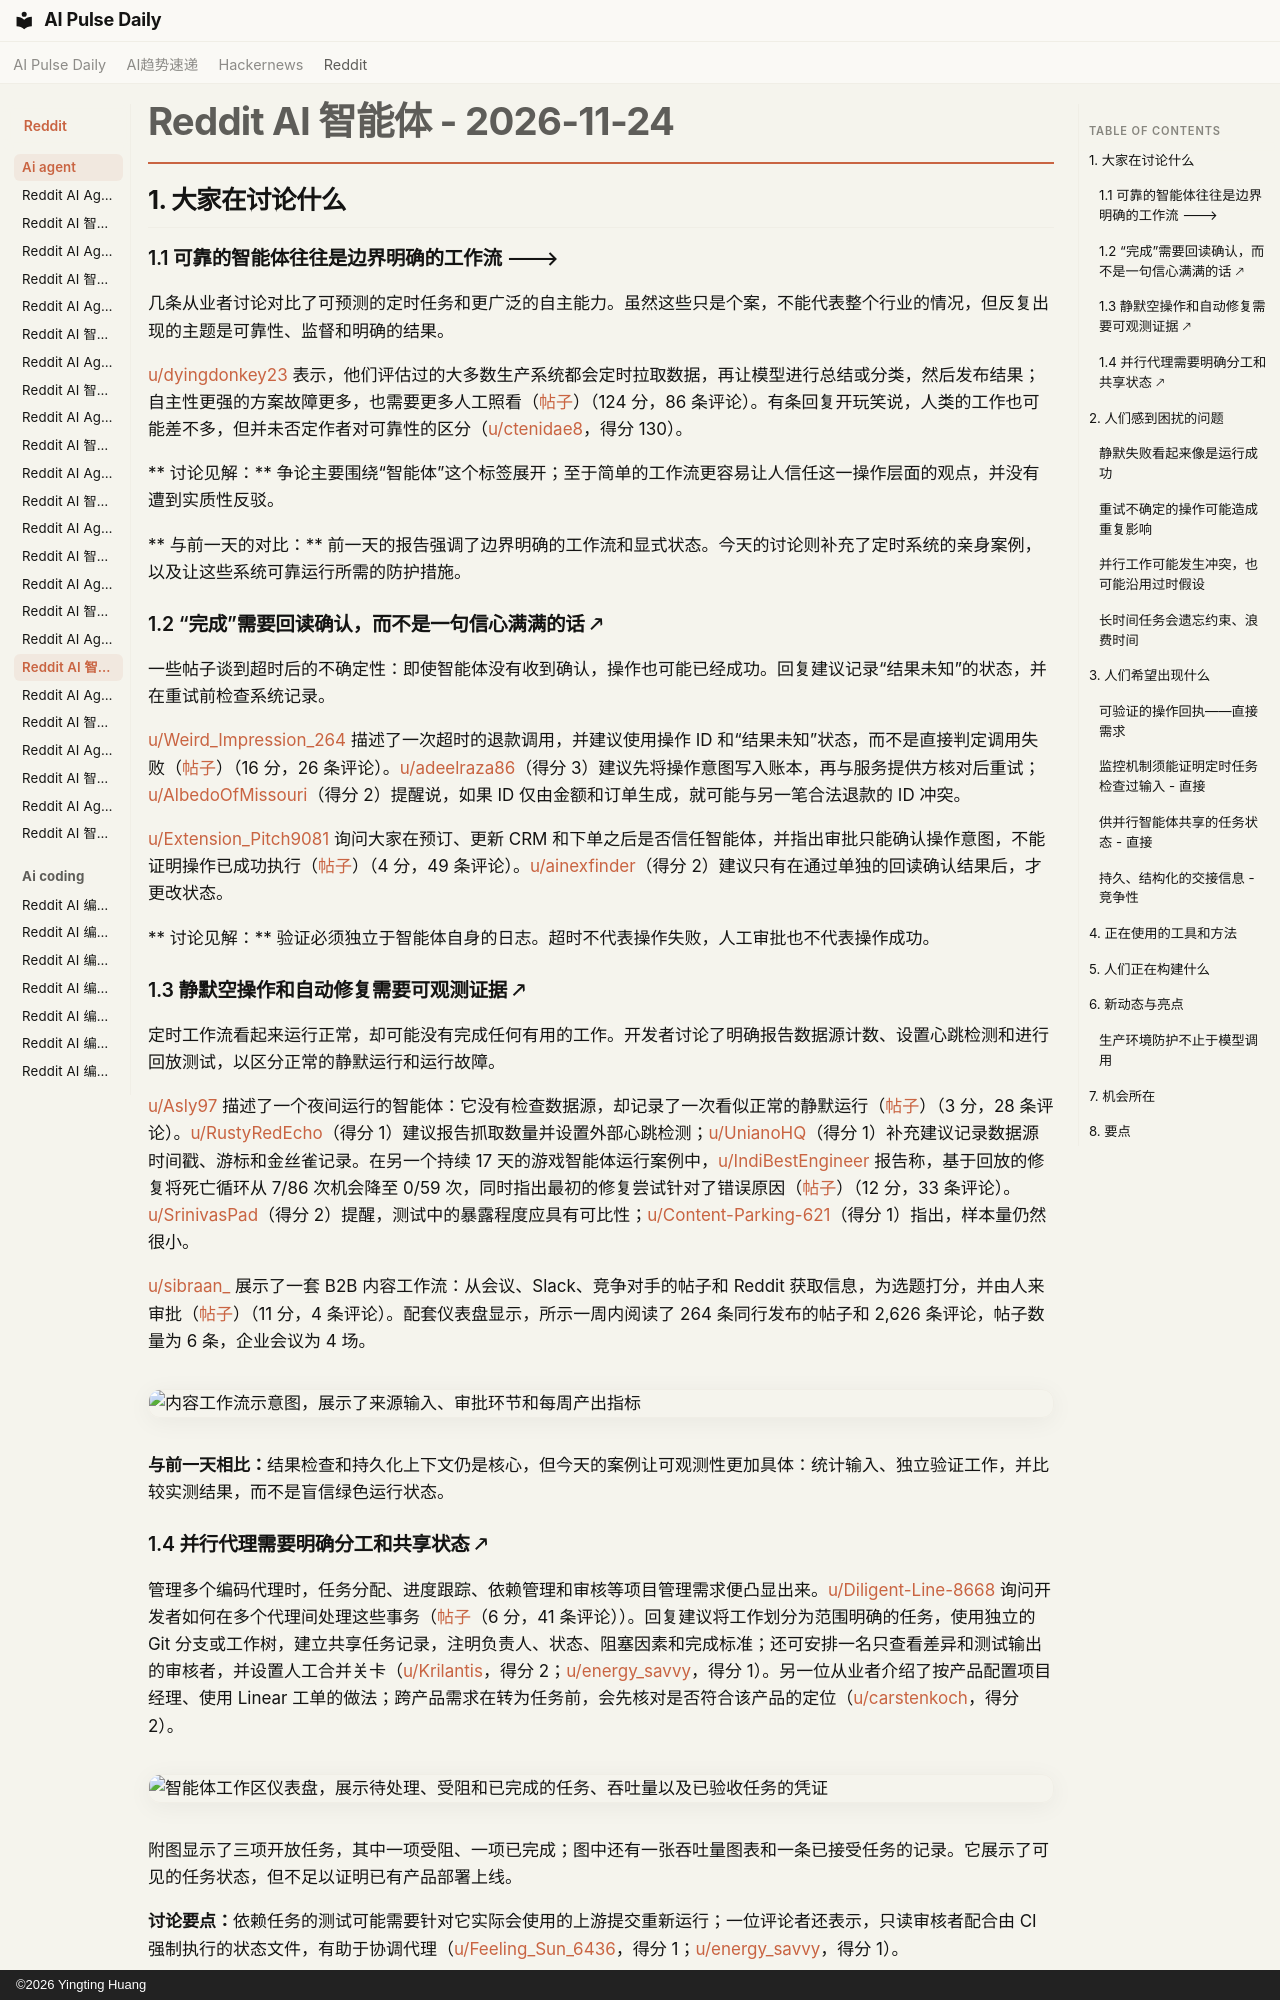

repository: vibewatch/vibewatch.github.io · page: reddit/ai-agent/2026-11-24.zh/index.html · generator: mkdocs · copyright: ©2026 Yingting Huang

# Reddit AI 智能体 - 2026-11-24

## 1. 大家在讨论什么

### 1.1 可靠的智能体往往是边界明确的工作流 🡒

几条从业者讨论对比了可预测的定时任务和更广泛的自主能力。虽然这些只是个案，不能代表整个行业的情况，但反复出现的主题是可靠性、监督和明确的结果。

[u/dyingdonkey23](https://www.reddit.com/user/dyingdonkey23) 表示，他们评估过的大多数生产系统都会定时拉取数据，再让模型进行总结或分类，然后发布结果；自主性更强的方案故障更多，也需要更多人工照看（[帖子](https://www.reddit.com/r/AI_Agents/comments/1y3j3wz/uncomfortable_truth_most_ai_agents_ive_seen_in/)）（124 分，86 条评论）。有条回复开玩笑说，人类的工作也可能差不多，但并未否定作者对可靠性的区分（[u/ctenidae8](https://www.reddit.com/user/ctenidae8)，得分 130）。

** 讨论见解：** 争论主要围绕“智能体”这个标签展开；至于简单的工作流更容易让人信任这一操作层面的观点，并没有遭到实质性反驳。

** 与前一天的对比：** 前一天的报告强调了边界明确的工作流和显式状态。今天的讨论则补充了定时系统的亲身案例，以及让这些系统可靠运行所需的防护措施。

### 1.2 “完成”需要回读确认，而不是一句信心满满的话 🡕

一些帖子谈到超时后的不确定性：即使智能体没有收到确认，操作也可能已经成功。回复建议记录“结果未知”的状态，并在重试前检查系统记录。

[u/Weird_Impression_264](https://www.reddit.com/user/Weird_Impression_264) 描述了一次超时的退款调用，并建议使用操作 ID 和“结果未知”状态，而不是直接判定调用失败（[帖子](https://www.reddit.com/r/AI_Agents/comments/1y3c3py/agent_time_out_on_the_refund_call_how_do_you_stop/)）（16 分，26 条评论）。[u/adeelraza86](https://www.reddit.com/user/adeelraza86)（得分 3）建议先将操作意图写入账本，再与服务提供方核对后重试；[u/AlbedoOfMissouri](https://www.reddit.com/user/AlbedoOfMissouri)（得分 2）提醒说，如果 ID 仅由金额和订单生成，就可能与另一笔合法退款的 ID 冲突。

[u/Extension_Pitch9081](https://www.reddit.com/user/Extension_Pitch9081) 询问大家在预订、更新 CRM 和下单之后是否信任智能体，并指出审批只能确认操作意图，不能证明操作已成功执行（[帖子](https://www.reddit.com/r/AI_Agents/comments/1y3dw5q/do_you_actually_trust_your_ai_agent_when_it_says/)）（4 分，49 条评论）。[u/ainexfinder](https://www.reddit.com/user/ainexfinder)（得分 2）建议只有在通过单独的回读确认结果后，才更改状态。

** 讨论见解：** 验证必须独立于智能体自身的日志。超时不代表操作失败，人工审批也不代表操作成功。

### 1.3 静默空操作和自动修复需要可观测证据 🡕

定时工作流看起来运行正常，却可能没有完成任何有用的工作。开发者讨论了明确报告数据源计数、设置心跳检测和进行回放测试，以区分正常的静默运行和运行故障。

[u/Asly97](https://www.reddit.com/user/Asly97) 描述了一个夜间运行的智能体：它没有检查数据源，却记录了一次看似正常的静默运行（[帖子](https://www.reddit.com/r/n8n/comments/1y3tkqu/scheduledagent_folks_how_do_you_tell_a_quiet/)）（3 分，28 条评论）。[u/RustyRedEcho](https://www.reddit.com/user/RustyRedEcho)（得分 1）建议报告抓取数量并设置外部心跳检测；[u/UnianoHQ](https://www.reddit.com/user/UnianoHQ)（得分 1）补充建议记录数据源时间戳、游标和金丝雀记录。在另一个持续 17 天的游戏智能体运行案例中，[u/IndiBestEngineer](https://www.reddit.com/user/IndiBestEngineer) 报告称，基于回放的修复将死亡循环从 7/86 次机会降至 0/59 次，同时指出最初的修复尝试针对了错误原因（[帖子](https://www.reddit.com/r/AI_Agents/comments/1y45n0k/17_days_running_a_selfrepairing_game_agent_the/)）（12 分，33 条评论）。[u/SrinivasPad](https://www.reddit.com/user/SrinivasPad)（得分 2）提醒，测试中的暴露程度应具有可比性；[u/Content-Parking-621](https://www.reddit.com/user/Content-Parking-621)（得分 1）指出，样本量仍然很小。

[u/sibraan_](https://www.reddit.com/user/sibraan_) 展示了一套 B2B 内容工作流：从会议、Slack、竞争对手的帖子和 Reddit 获取信息，为选题打分，并由人来审批（[帖子](https://www.reddit.com/r/automation/comments/1y3nv59/i_used_opus_55_to_automate_my_b2b_content_engine/)）（11 分，4 条评论）。配套仪表盘显示，所示一周内阅读了 264 条同行发布的帖子和 2,626 条评论，帖子数量为 6 条，企业会议为 4 场。

![内容工作流示意图，展示了来源输入、审批环节和每周产出指标](https://i.redd.it/rs77lm7u9e3i1.png)

**与前一天相比：**结果检查和持久化上下文仍是核心，但今天的案例让可观测性更加具体：统计输入、独立验证工作，并比较实测结果，而不是盲信绿色运行状态。
